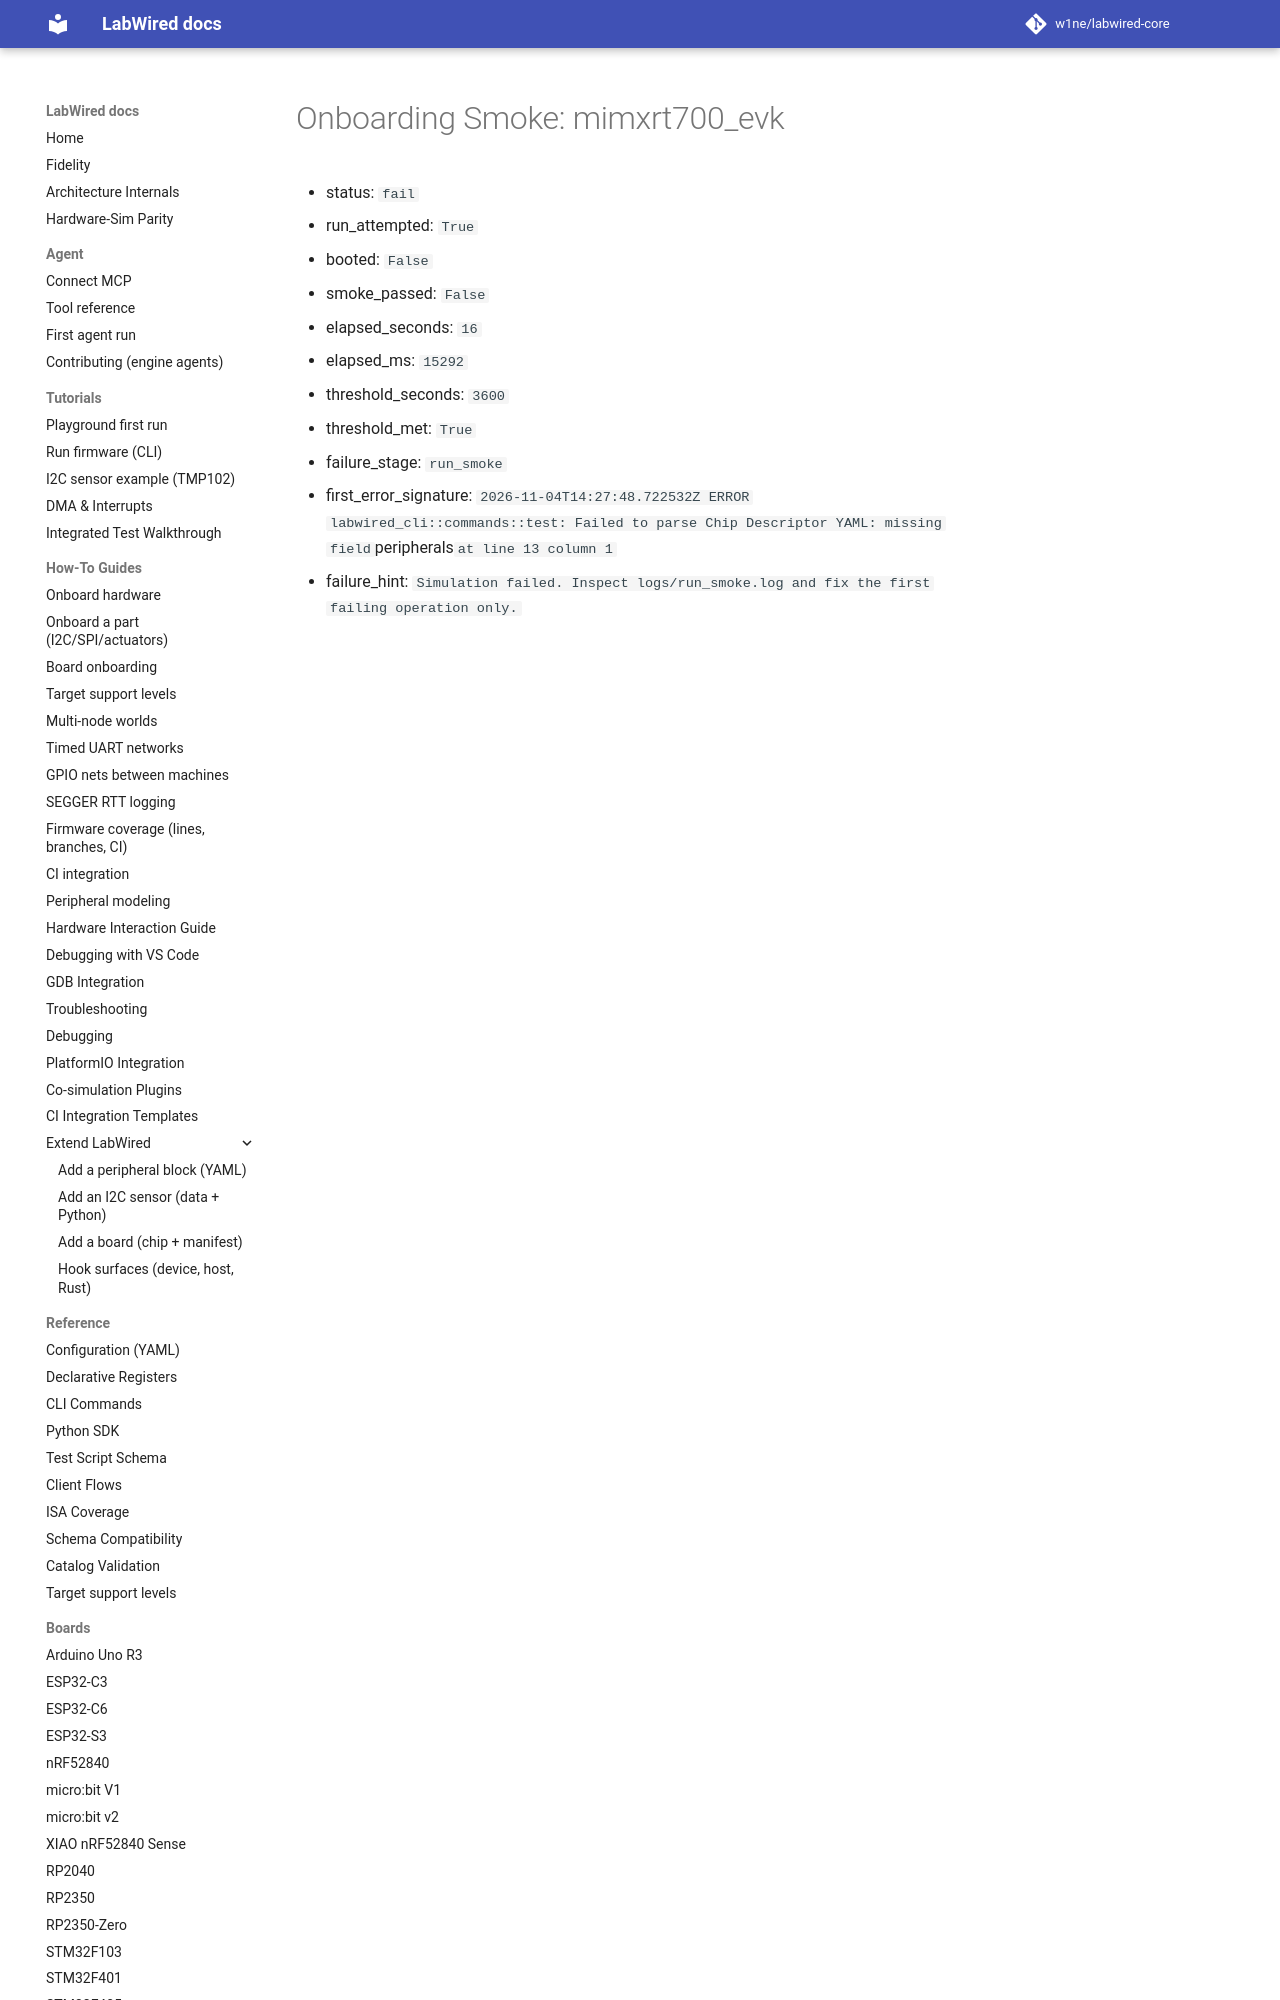

repository: CrispStrobe/labwired-core · page: coverage/renode-onboarding/attempt-history/mimxrt700_evk/attempt-01/onboarding-summary/index.html · generator: mkdocs

# Onboarding Smoke: mimxrt700_evk

- status: `fail`
- run_attempted: `True`
- booted: `False`
- smoke_passed: `False`
- elapsed_seconds: `16`
- elapsed_ms: `15292`
- threshold_seconds: `3600`
- threshold_met: `True`
- failure_stage: `run
